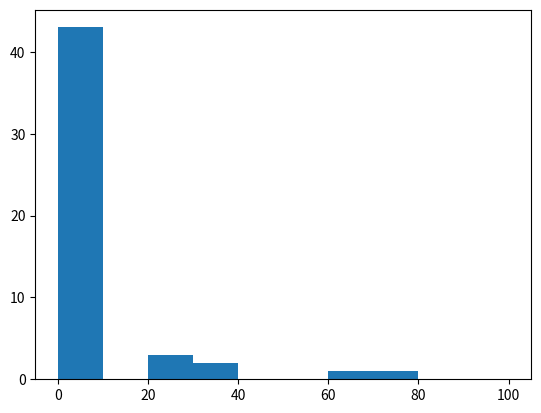

Reproduce this figure in Python.
import matplotlib.pyplot as plt
num=[1,2,3,24,24,4,3,5,4,6,5,4,6,5,6,7,4,5,7,5,6,4,32,32,1,21,2,2,3,2,3,4,2,3,4,5,4,6,5,6,5,4,6,5,75,6,7,68,6,8]
plt.hist(num,range=[0,100],bins=10)
plt.show()